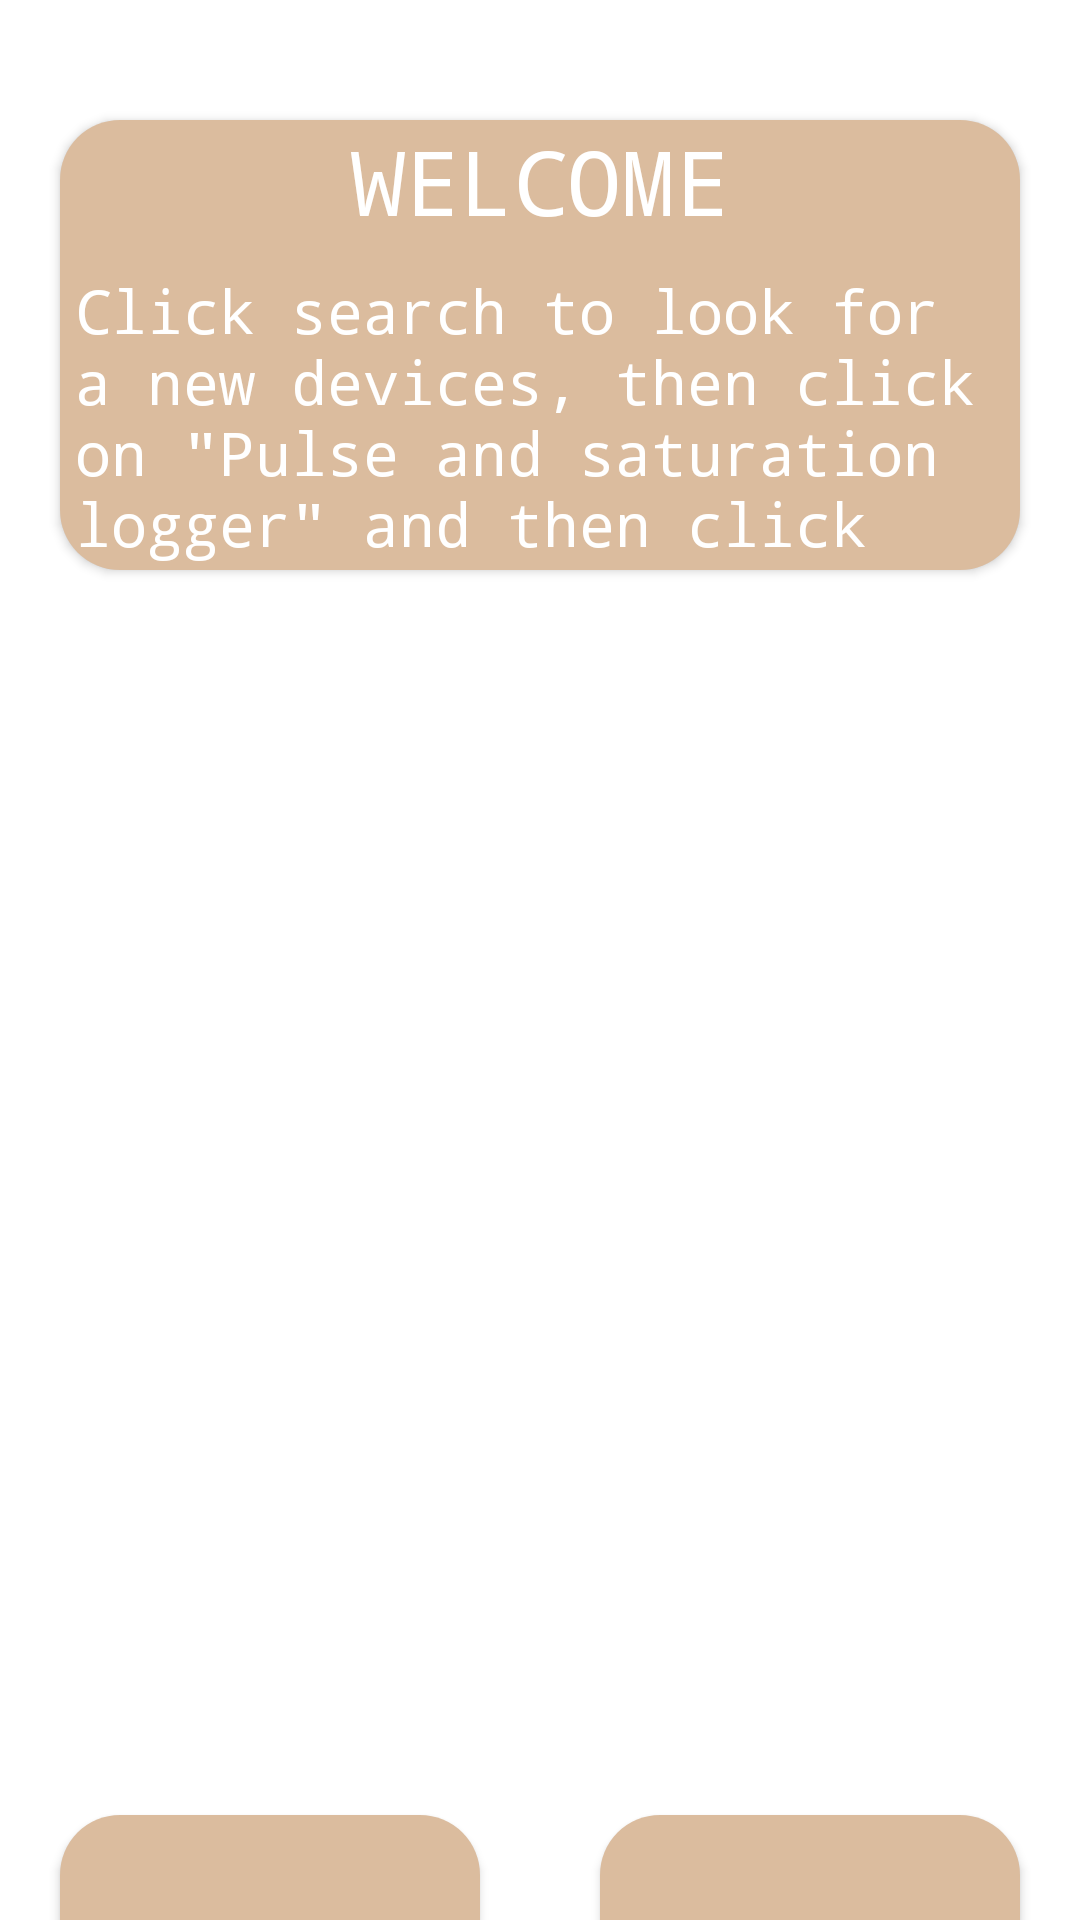

Produce the Android XML layout that renders to this screen, including the resource entries it uses.
<!-- AndroidManifest.xml: application theme Theme.Thesis -->
<!-- res/layout/activity_bluetooth_settings.xml -->
<?xml version="1.0" encoding="utf-8"?>
<LinearLayout xmlns:android="http://schemas.android.com/apk/res/android"
    xmlns:app="http://schemas.android.com/apk/res-auto"
    xmlns:tools="http://schemas.android.com/tools"
    android:layout_width="match_parent"
    android:keepScreenOn="true"
    android:orientation="vertical"
    android:layout_height="match_parent"
    android:background="@color/white"
    tools:context=".BluetoothSettings">

    <LinearLayout
        android:layout_width="match_parent"
        android:layout_height="200dp">

        <androidx.cardview.widget.CardView
            android:id="@+id/bluetooth"
            android:layout_width="match_parent"
            android:layout_height="150dp"
            app:cardCornerRadius="20dp"
            android:layout_marginTop="40dp"
            android:layout_marginHorizontal="20dp">

            <RelativeLayout
                android:layout_width="match_parent"
                android:layout_height="230dp"
                android:layout_marginTop="0dp">



                <ImageView
                    android:layout_width="match_parent"
                    android:layout_height="match_parent"
                    android:layout_marginStart="0dp"
                    android:layout_marginTop="0dp"
                    android:layout_marginEnd="0dp"
                    android:layout_marginBottom="0dp"
                    android:alpha="0.5"
                    app:layout_constraintBottom_toBottomOf="parent"
                    app:layout_constraintEnd_toEndOf="parent"
                    app:layout_constraintStart_toStartOf="parent"
                    app:layout_constraintTop_toTopOf="parent"
                    android:background="#B6793C" />

                <TextView
                    android:layout_width="match_parent"
                    android:layout_height="40dp"
                    android:textSize="30dp"
                    android:fontFamily="monospace"
                    android:text="WELCOME"
                    android:textColor="@color/white"
                    android:textAlignment="center"/>
                <TextView
                    android:layout_width="match_parent"
                    android:layout_height="wrap_content"
                    android:layout_marginHorizontal="5dp"
                    android:layout_marginTop="50dp"
                    android:layout_gravity="center_vertical"
                    android:layout_marginBottom="0dp"
                    android:fontFamily="monospace"
                    android:text='Click search to look for a new devices, then click on "Pulse and saturation logger" and then click connect'
                    android:textColor="@color/white"
                    android:textSize="20dp" />

            </RelativeLayout>
        </androidx.cardview.widget.CardView>
    </LinearLayout>

    <LinearLayout
        android:layout_width="match_parent"
        android:layout_height="match_parent"
        android:orientation="vertical">

        <ListView
            android:id="@+id/ListView"
            android:layout_gravity="center_vertical"
            android:layout_width="match_parent"
            android:layout_height="400dp">
        </ListView>
        <LinearLayout
            android:layout_width="match_parent"
            android:layout_height="150dp"
            android:orientation="horizontal">
            <androidx.cardview.widget.CardView
                android:id="@+id/search"
                android:layout_width="150dp"
                android:layout_height="100dp"
                app:cardCornerRadius="20dp"
                android:layout_marginTop="5dp"
                android:layout_marginHorizontal="20dp"
                android:layout_weight="1">

                <RelativeLayout
                    android:layout_width="match_parent"
                    android:layout_height="match_parent"
                    android:layout_marginTop="0dp">

                    <ImageView
                        android:layout_width="match_parent"
                        android:layout_height="match_parent"
                        android:layout_marginStart="0dp"
                        android:layout_marginTop="0dp"
                        android:layout_marginEnd="0dp"
                        android:layout_marginBottom="0dp"
                        android:alpha="0.5"
                        app:layout_constraintBottom_toBottomOf="parent"
                        app:layout_constraintEnd_toEndOf="parent"
                        app:layout_constraintStart_toStartOf="parent"
                        app:layout_constraintTop_toTopOf="parent"
                        android:background="#B6793C" />


                    <TextView
                        android:layout_width="250dp"
                        android:layout_height="40dp"
                        android:textAlignment="center"
                        android:layout_marginVertical="30dp"
                        android:fontFamily="monospace"
                        android:text="Search"
                        android:textColor="@color/white"
                        android:textSize="30dp" />

                    <ImageView
                        android:layout_width="250dp"
                        android:layout_height="4dp"
                        android:layout_marginLeft="20dp"
                        android:layout_marginTop="167dp"
                        app:srcCompat="@drawable/gradient_line" />
                </RelativeLayout>
            </androidx.cardview.widget.CardView>

            <androidx.cardview.widget.CardView
                android:id="@+id/connect"
                android:layout_width="150dp"
                android:layout_height="100dp"
                app:cardCornerRadius="20dp"
                android:layout_marginTop="5dp"
                android:layout_marginHorizontal="20dp"
                android:layout_weight="1">

                <RelativeLayout
                    android:layout_width="match_parent"
                    android:layout_height="match_parent"
                    android:layout_marginTop="0dp">

                    <ImageView
                        android:layout_width="match_parent"
                        android:layout_height="match_parent"
                        android:layout_marginStart="0dp"
                        android:layout_marginTop="0dp"
                        android:layout_marginEnd="0dp"
                        android:layout_marginBottom="0dp"
                        android:alpha="0.5"
                        app:layout_constraintBottom_toBottomOf="parent"
                        app:layout_constraintEnd_toEndOf="parent"
                        app:layout_constraintStart_toStartOf="parent"
                        app:layout_constraintTop_toTopOf="parent"
                        android:background="#B6793C" />


                    <TextView
                        android:layout_width="250dp"
                        android:layout_height="40dp"
                        android:textAlignment="center"
                        android:layout_marginVertical="30dp"
                        android:fontFamily="monospace"
                        android:text="Connect"
                        android:textColor="@color/white"
                        android:textSize="30dp" />

                    <ImageView
                        android:layout_width="250dp"
                        android:layout_height="4dp"
                        android:layout_marginLeft="20dp"
                        android:layout_marginTop="167dp"
                        app:srcCompat="@drawable/gradient_line" />
                </RelativeLayout>
            </androidx.cardview.widget.CardView>
        </LinearLayout>


        
        
        
        
        
        
        
        
        

    </LinearLayout>
</LinearLayout>
<!-- resources referenced by this layout -->
<resources>
  <color name="black">#FF000000</color>
  <color name="white">#FFFFFFFF</color>
  <!-- drawable gradient_line (drawable) -->
  <?xml version="1.0" encoding="utf-8"?>
  <shape xmlns:android="http://schemas.android.com/apk/res/android"
      android:shape="rectangle">
      <gradient
          android:startColor="#FFFFFF"
          android:endColor="#0023729A"
          android:angle="0"
          />
  </shape>
  <style name="Theme.Thesis" parent="Theme.MaterialComponents.DayNight.NoActionBar">
          
          <item name="colorPrimary">@color/white</item>
          <item name="colorPrimaryVariant">#B57C3F</item>
          <item name="colorOnPrimary">#853C3C</item>
          
          <item name="colorSecondary">@color/teal_200</item>
          <item name="colorSecondaryVariant">@color/teal_700</item>
          <item name="colorOnSecondary">@color/black</item>
          
          <item name="android:statusBarColor" tools:targetApi="l">?attr/colorPrimaryVariant</item>
          
      </style>
  <color name="teal_200">#FF03DAC5</color>
  <color name="teal_700">#FF018786</color>
</resources>
